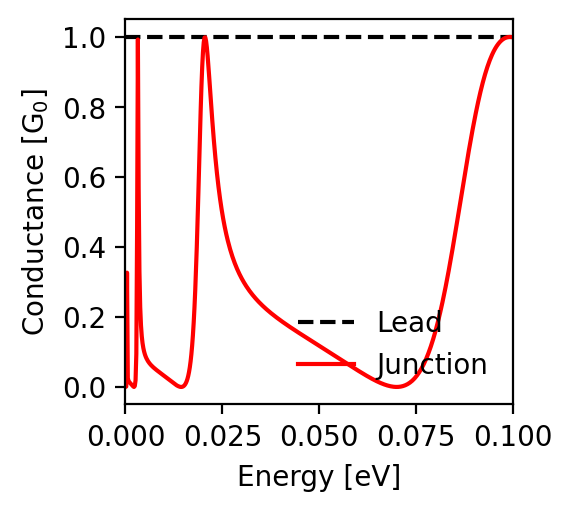

The data file committed next to this chart (first rows):
energy; conductance_lead; conductance_junction
-0.1; 1.0; 0.999
-0.0998; 1.0; 0.999
-0.0996; 1.0; 1.0
-0.0994; 1.0; 1.0
-0.0992; 1.0; 1.0
-0.099; 1.0; 1.0
-0.0988; 1.0; 1.0
-0.0986; 1.0; 0.999
-0.0984; 1.0; 0.999
-0.0982; 1.0; 0.998
-0.098; 1.0; 0.997
-0.0978; 1.0; 0.996
-0.0976; 1.0; 0.995
-0.0974; 1.0; 0.993
-0.0972; 1.0; 0.992
-0.097; 1.0; 0.99
-0.0968; 1.0; 0.988
-0.0966; 1.0; 0.985
-0.0964; 1.0; 0.983
-0.0962; 1.0; 0.98
-0.096; 1.0; 0.977
-0.0958; 1.0; 0.974
-0.0956; 1.0; 0.97
-0.0954; 1.0; 0.967
-0.0952; 1.0; 0.963
-0.095; 1.0; 0.958
-0.0948; 1.0; 0.954
-0.0946; 1.0; 0.949
-0.0944; 1.0; 0.944
-0.0942; 1.0; 0.939
-0.094; 1.0; 0.933
-0.0938; 1.0; 0.927
-0.0936; 1.0; 0.921
-0.0934; 1.0; 0.915
-0.0932; 1.0; 0.908
-0.093; 1.0; 0.901
-0.0928; 1.0; 0.893
-0.0926; 1.0; 0.886
-0.0924; 1.0; 0.878
-0.0922; 1.0; 0.869
-0.092; 1.0; 0.861
-0.0918; 1.0; 0.852
-0.0916; 1.0; 0.843
-0.0914; 1.0; 0.833
-0.0912; 1.0; 0.824
-0.091; 1.0; 0.814
-0.0908; 1.0; 0.803
-0.0906; 1.0; 0.793
-0.0904; 1.0; 0.782
-0.0902; 1.0; 0.771
-0.09; 1.0; 0.76
-0.0898; 1.0; 0.748
-0.0896; 1.0; 0.737
-0.0894; 1.0; 0.725
-0.0892; 1.0; 0.712
-0.089; 1.0; 0.7
-0.0888; 1.0; 0.688
-0.0886; 1.0; 0.675
-0.0884; 1.0; 0.662
-0.0882; 1.0; 0.649
... 941 more rows
